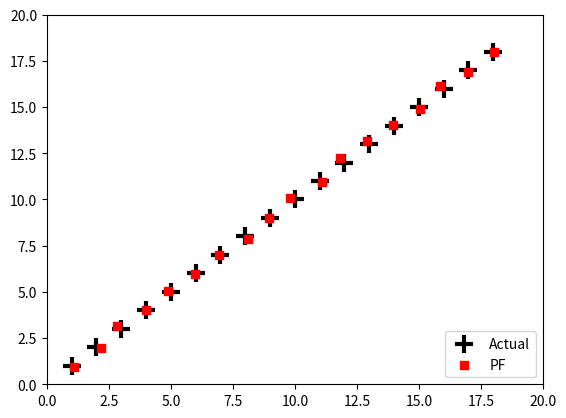

Write Python code to recreate this figure.
import numpy as np
from numpy.random import uniform, randn
import matplotlib.pyplot as plt
from scipy import stats


def create_uniform_particles(x_range, y_range, heading_range, N):
    particles = np.empty((N, 3))
    particles[:, 0] = uniform(x_range[0], x_range[1], size=N)
    particles[:, 1] = uniform(y_range[0], y_range[1], size=N)
    particles[:, 2] = uniform(heading_range[0], heading_range[1], size=N)
    particles[:, 2] %= 2 * np.pi
    return particles


def create_gaussian_particles(mean, std, N):
    particles = np.empty((N, 3))
    particles[:, 0] = mean[0] + (randn(N) * std[0])
    particles[:, 1] = mean[1] + (randn(N) * std[1])
    particles[:, 2] = mean[2] + (randn(N) * std[2])
    particles[:, 2] %= 2 * np.pi
    return particles


def predict(particles, u, std, dt=1.):
    """
    Moving according to the control input u=[heading change, velocity].
    With noise Q (std heading change, std velocity change)
    :param particles:
    :param u:u[heading, velocity].
    :param std:
    :param dt: delta time.
    :return:
    """
    N = len(particles)

    # predict heading with normal distribution.
    particles[:, 2] = u[0] + (randn(N) * std[0])
    particles[:, 2] %= 2 * np.pi

    # update x, y axis.
    dist = u[1] * dt + (randn(N) * std[1])
    particles[:, 0] += dist * np.cos(particles[:, 2])
    particles[:, 1] += dist * np.sin(particles[:, 2])


def update(particles, weights, z, R, landmarks):
    """
    Update the weights according to the measurements.
    P(x/z)=P(z/x)*P(x). P(x) prior of each particles' position, P(z/x) likelihood, how well the particles matched the
    measurements. So, using the pdf to measure the matched confidence.
    :param particles:
    :param weights:
    :param z:
    :param R:
    :param landmarks:
    :return:
    """
    for i, landmark in enumerate(landmarks):
        distance = np.linalg.norm(particles[:, 0:2] - landmark, axis=1)
        weights *= stats.norm(distance, R).pdf(z[i])
    weights += 1e-300
    weights /= sum(weights)


def estimate(particles, weights):
    pos = particles[:, 0:2]
    mean = np.average(pos, weights=weights, axis=0)
    var = np.average((pos - mean) ** 2, weights=weights, axis=0)
    return mean, var


# If we don't have new measurements, then, resampling.
def neff(weights):
    return 1. / np.sum(np.square(weights))


def systematic_resampling(weights):
    N = len(weights)
    # Partition the weights into N subdivisions with a constant value/offset.
    position = (np.arange(N) + np.random.random()) / N
    indexes = np.zeros(N, 'i')  # int
    cumulative = np.cumsum(weights)
    i, j = 0, 0
    while i < N:
        if position[i] < cumulative[j]:
            indexes[i] = j
            i += 1
        else:
            j += 1
    return indexes


def resample_from_indexes(particles, weights, indexes):
    particles[:] = particles[indexes]
    weights.resize(len(particles))
    weights.fill(1.0 / len(weights))


def run_particle_filter(N, iters=18, sensor_std_err=0.1, do_plot=True, plot_particles=False,
                        xlim=(0, 20), ylim=(0, 20), initial_x=None):
    landmarks = np.array([[-1, 2], [5, 10], [12, 14], [18, 21]])
    num_landmarks = len(landmarks)
    plt.figure()

    # create particles and weights.
    if initial_x is not None:
        particles = create_gaussian_particles(mean=initial_x, std=(5, 5, np.pi / 4), N=N)
    else:
        particles = create_uniform_particles(xlim, ylim, (0, 2 * np.pi), N)

    weights = np.ones(N) / N
    if plot_particles:
        alpha = 0.20
        if N > 5000:
            alpha *= np.sqrt(5000) / np.sqrt(N)
        plt.scatter(particles[:, 0], particles[:, 1],
                    alpha=alpha, color='g')

    xs = []
    robot_pos = np.array([0.0, 0.0])
    for x in range(iters):
        robot_pos += (1., 1.)

        # distance from the robot to the each landmarks.
        # this could be the measurement of the sensors to the robot.
        zs = (np.linalg.norm(landmarks - robot_pos, axis=1) + (np.random.randn(num_landmarks) * sensor_std_err))

        # move diagonally forward to (x+1, y+1), so, heading is pi/4, radius=1.414
        # predict the particles position according to the given direction and move.
        predict(particles, u=(0.78539, 1.414), std=(0.5, 0.5))
        # weights.fill(1.0/len(weights))
        # incorporate measurements, update the weights.
        update(particles, weights, zs, R=sensor_std_err, landmarks=landmarks)

        # resample if too few effective particles.
        if neff(weights) < N / 2:
            indexs = systematic_resampling(weights)
            resample_from_indexes(particles, weights, indexs)
            assert np.allclose(weights, 1 / N)
        mu, var = estimate(particles, weights)
        xs.append(mu)

        if plot_particles:
            plt.scatter(particles[:, 0], particles[:, 1], color='k', marker=',', s=1)
        p1 = plt.scatter(robot_pos[0], robot_pos[1], color='k', marker='+', s=180, lw=3)
        p2 = plt.scatter(mu[0], mu[1], marker='s', color='r')

    xs = np.array(xs)
    plt.legend([p1, p2], ['Actual', 'PF'], loc=4, numpoints=1)
    plt.xlim(*xlim)
    plt.ylim(*ylim)
    print('final posisiton error, variance: \n\t', mu - np.array([iters, iters]), var)
    plt.show()


if __name__ == '__main__':
    from numpy.random import seed

    # particles2 = np.array([0.1, 0.2, 0.2, 0.03, 0.1, 0.37])
    # weights2 = np.array([0.1, 0.2, 0.2, 0.03, 0.1, 0.37])
    # indexes2 = systematic_resampling(weights2)
    # print(indexes2)
    # resample_from_indexes(particles2, weights2, indexes2)
    #
    # particles1 = np.array([0.1, 0.2, 0.2, 0.03, 0.1, 0.37])
    # weights1 = np.array([0.1, 0.2, 0.2, 0.03, 0.1, 0.37])

    seed(4)
    run_particle_filter(N=5000, plot_particles=False)
